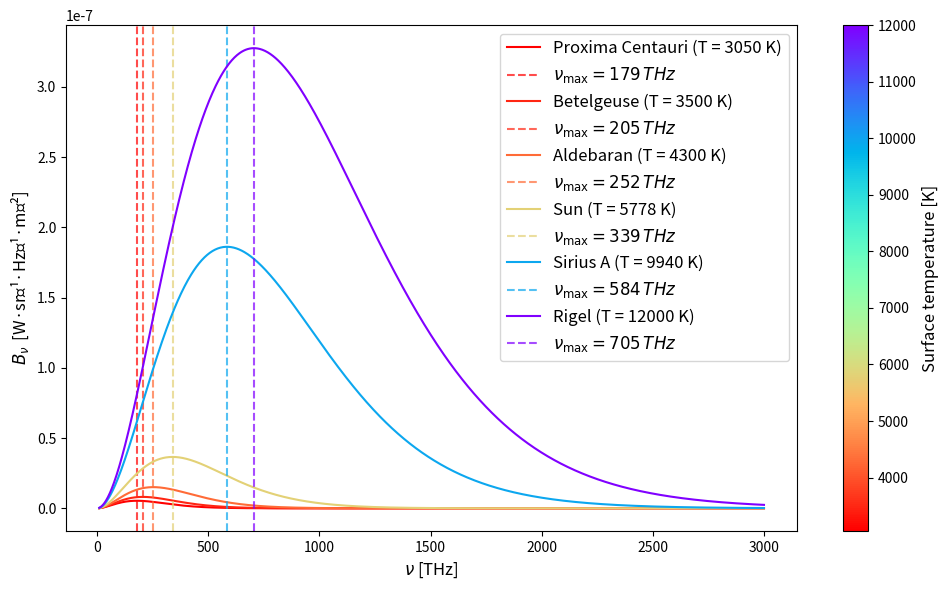

Python code for this plot: (Note: this script raises an exception after producing the figure.)
import numpy as np
import matplotlib.pyplot as plt
from matplotlib.cm import ScalarMappable
from matplotlib.colors import Normalize
import scipy.constants as constants
import scipy.special as ss

def blackbody(T, nu):

    A = 2*constants.h*nu**3/constants.c**2
    x = constants.h*nu/constants.k/T
    intensity = A/(np.exp(x) - 1)
    return intensity

def wien(T):
    a=3+ss.lambertw(-3*np.exp(-3))
    b=a.real*constants.k/constants.h
    return b*T

nu = np.linspace(1e13, 3e15, 1000)  

star_Ts = {
    "Proxima Centauri": 3050,
    "Betelgeuse": 3500,
    "Aldebaran": 4300,
    "Sun": 5778,
    "Sirius A": 9940,
    "Rigel": 12000,
}

plt.figure(figsize=(10, 6))
norm = Normalize(vmin=min(star_Ts.values()), vmax=max(star_Ts.values()))
cmap = plt.cm.rainbow.reversed()
sm = ScalarMappable(cmap=cmap, norm=norm)
sm.set_array([])

for star, T in star_Ts.items():
    I = blackbody(T, nu)
    nu_max = wien(T)
    color = cmap(norm(T))
    
    plt.plot(nu / 1e12, I, label=f"{star} (T = {T} K)", color=color)
    plt.axvline(nu_max / 1e12, color=color, linestyle="--", alpha=0.7,
                label=r"$\nu_{\rm max}=%s \, THz$"%(int(nu_max / 1e12)))

plt.xlabel(r"$\nu$ [THz]",fontsize=12)
plt.ylabel(r"$B_\nu\,$ [W·sr⁻¹·Hz⁻¹·m⁻²]",fontsize=12)
plt.legend(fontsize=12)
cbar = plt.colorbar(sm, ax=plt.gca(), orientation='vertical')
cbar.set_label('Surface temperature [K]',fontsize=12)
plt.tight_layout()
plt.savefig("../images/blackbody.png",dpi=600)
plt.show()

